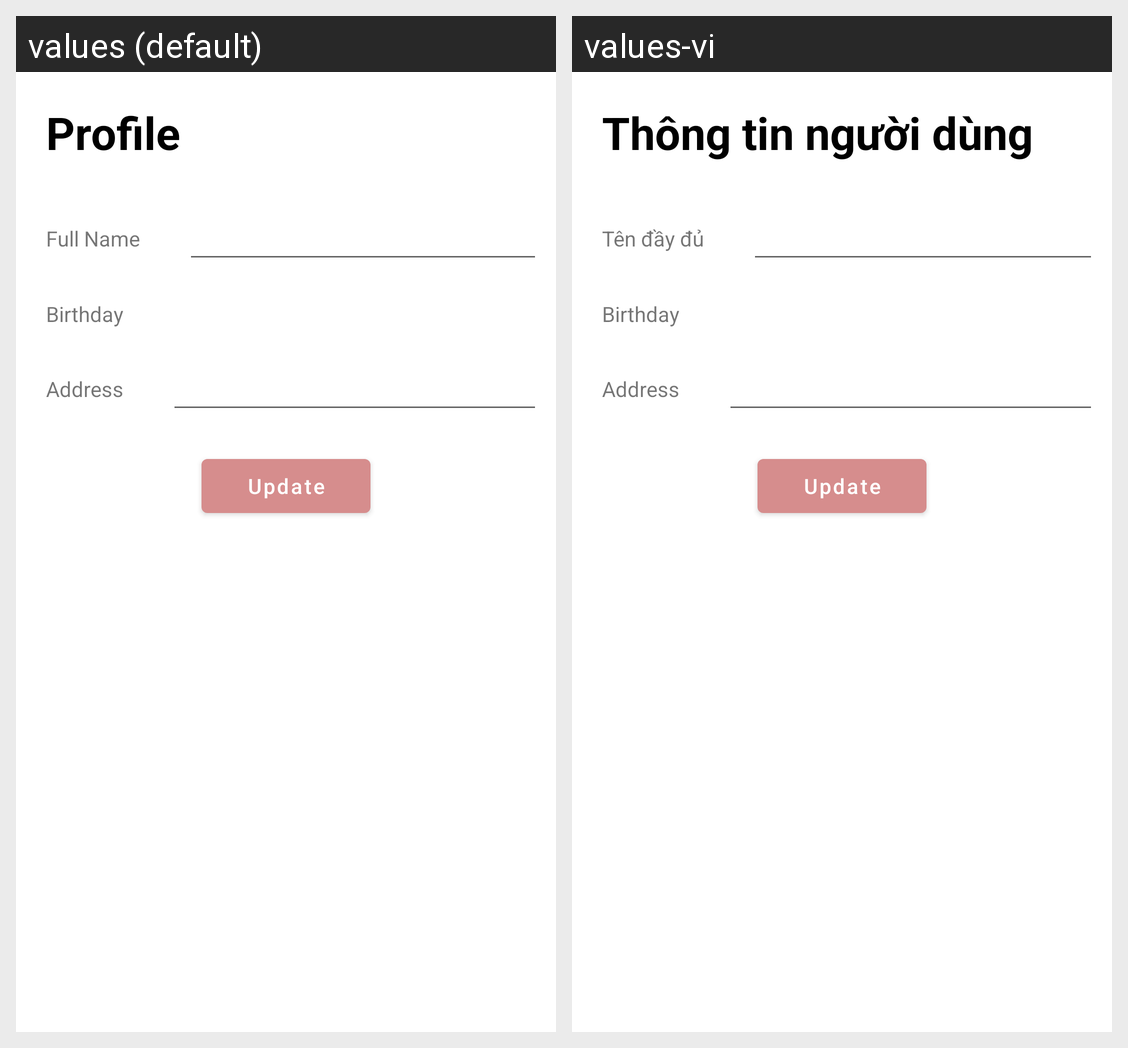

Translations of the strings shown on this Android screen, per locale in the grid:
Android screen res/layout/activity_update_profile.xml rendered under 2 locales, left to right: values (default), values-vi. Device: Nexus 5 (rendered at 1080×1920; each locale shown at half size, 540×960, under a caption strip naming it); theme Theme.CookingGuideApp.
Strings drawn on this screen, with the default value and each locale's value (text and hints the layout hard-codes, and strings that could not be matched under every locale, appear in the picture but are not listed):

profile
  values: Profile
  values-vi: Thông tin người dùng

full_name
  values: Full Name
  values-vi: Tên đầy đủ
